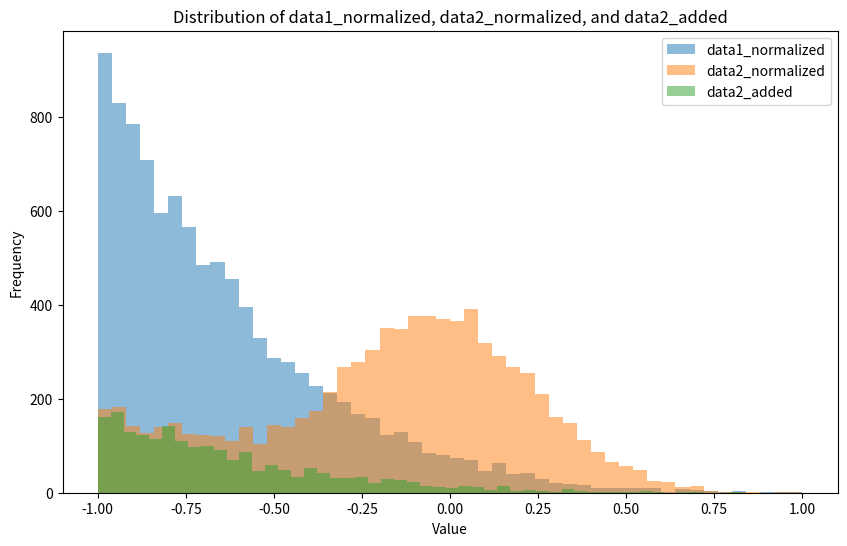

Recreate this plot in Python.
import numpy as np
import matplotlib.pyplot as plt
from scipy.stats import entropy

# 生成 data1, 服从 Beta(1, 6) 分布
user_number = 10000
data1 = np.random.beta(1, 6, size=user_number)

# 对 data1 进行归一化
data1_normalized = 2 * (data1 - data1.min()) / (data1.max() - data1.min()) - 1

# 生成 data2, 个数为 0.8 * user_number
data2_size = int(0.8 * user_number)
data2 = np.random.normal(loc=0.5, scale=0.2, size=data2_size)

# 对 data2 进行归一化
data2_normalized = 2 * (data2 - data2.min()) / (data2.max() - data2.min()) - 1

# 生成 data4, 它是 data1_normalized 和 data2_normalized 合并后的数据
data4 = np.concatenate((data1_normalized, data2_normalized))


# 从 data1_normalized 中选择 20% 的数据加入到 data2_normalized 中
same_indices = np.random.choice(user_number, int(user_number * 0.2), replace=False)
data2_indices = np.random.choice(data2_size, len(same_indices), replace=False)
data2_normalized[data2_indices] = data1_normalized[same_indices]

# 提取加到 data2_normalized 中的数据
data2_added = data1_normalized[same_indices]

# 绘制 data1_normalized, data2_normalized 和 data2_added 的分布
fig, ax = plt.subplots(figsize=(10, 6))
ax.hist(data1_normalized, bins=50, alpha=0.5, label='data1_normalized')
ax.hist(data2_normalized, bins=50, alpha=0.5, label='data2_normalized')
ax.hist(data2_added, bins=50, alpha=0.5, label='data2_added')
ax.set_xlabel('Value')
ax.set_ylabel('Frequency')
ax.set_title('Distribution of data1_normalized, data2_normalized, and data2_added')
ax.legend()

# 计算两个分布的重叠面积
p = np.histogram(data1_normalized, bins=50)[0] / len(data1_normalized)
q = np.histogram(data2_normalized, bins=50)[0] / len(data2_normalized)
overlap = 1 - 0.5 * entropy(p, q)

print(f"The overlap area between data1_normalized and data2_normalized is: {overlap:.4f}")

plt.show()